Labelled photos from "category_dataset_prepared_v2", an image-classification folder in Yzero56/Peak-Test. The possible labels are: drink container, food container, water bottle.

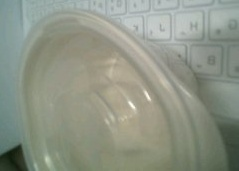
Label: food container

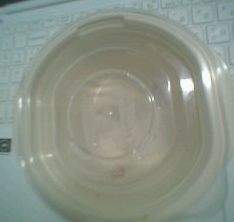
Label: food container

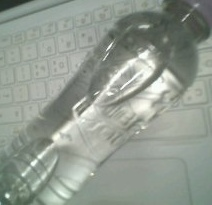
Label: water bottle

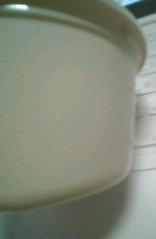
Label: food container

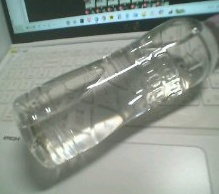
Label: water bottle

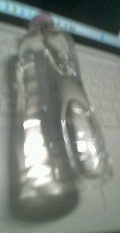
Label: water bottle
